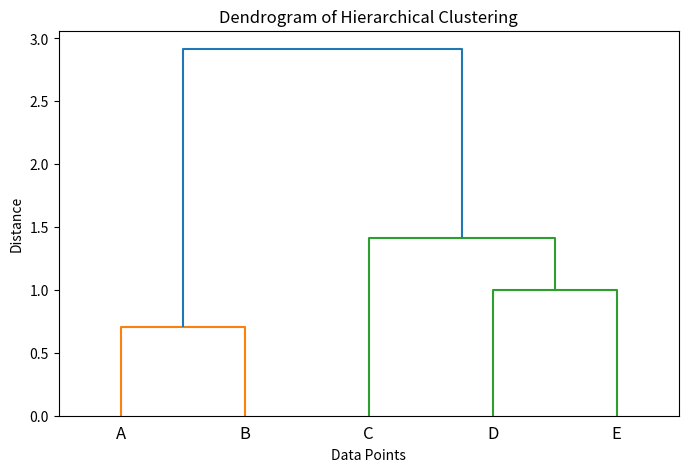

Reproduce this figure in Python.
import numpy as np
from scipy.cluster.hierarchy import linkage, dendrogram, fcluster
import matplotlib.pyplot as plt

# Step 1: Define the dataset
# Each row represents a point (x, y) in 2D space
data = np.array([
    [1, 1],    # Point A
    [1.5, 1.5], # Point B
    [5, 5],    # Point C
    [3, 4],    # Point D
    [4, 4]     # Point E
])

# Step 2: Perform hierarchical clustering using the 'single' linkage method
# The 'linkage' function computes the hierarchical clustering
Z = linkage(data, method='single', metric='euclidean')

# Step 3: Visualize the dendrogram
plt.figure(figsize=(8, 5))
dendrogram(Z, labels=['A', 'B', 'C', 'D', 'E'])
plt.title("Dendrogram of Hierarchical Clustering")
plt.xlabel("Data Points")
plt.ylabel("Distance")
plt.show()

# Optional: Print the linkage matrix Z
print("Linkage Matrix:")
print(Z)

# Step 4: Extract clusters at a specific distance threshold
# Let's extract clusters with a distance threshold of 2.0
clusters = fcluster(Z, t=2.0, criterion='distance')
print("Cluster assignments:", clusters)